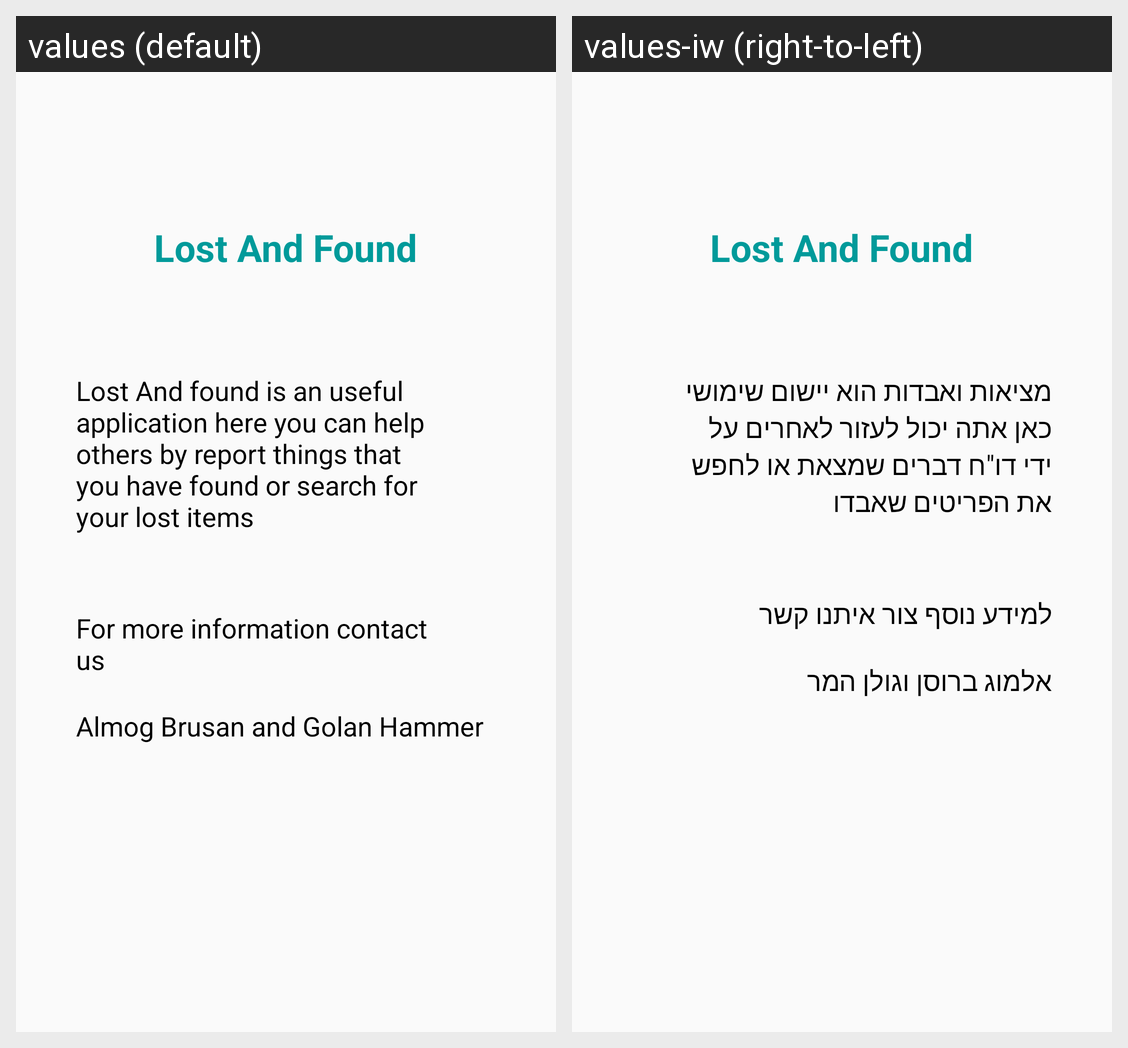

The Android screen above is rendered under two locales of the same app. Produce the string resources it draws, with the default and per-locale values.
Android screen res/layout/activity_about_us.xml rendered under 2 locales, left to right: values (default), values-iw (right-to-left). Device: Nexus 5 (rendered at 1080×1920; each locale shown at half size, 540×960, under a caption strip naming it); theme AppTheme.
Strings drawn on this screen, with the default value and each locale's value (text and hints the layout hard-codes, and strings that could not be matched under every locale, appear in the picture but are not listed):

AppInformation
  values: Lost And found is an useful application here you can help others by report things that you have found or search for your lost items
  values-iw: מציאות ואבדות הוא יישום שימושי כאן אתה יכול לעזור לאחרים על ידי דו"ח דברים שמצאת או לחפש את הפריטים שאבדו

contactUs
  values: For more information contact us
  values-iw: למידע נוסף צור איתנו קשר

names
  values: Almog Brusan and Golan Hammer
  values-iw: אלמוג ברוסן וגולן המר
